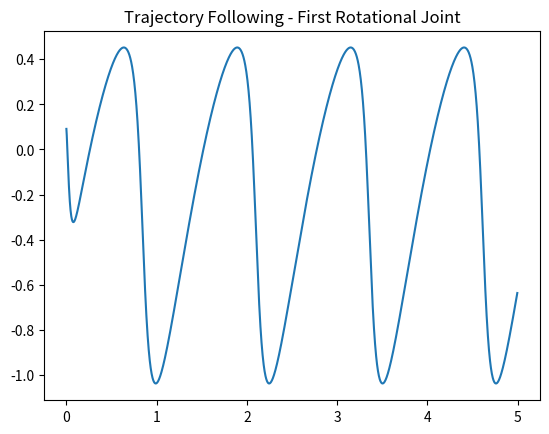

Write Python code to recreate this figure.
import numpy as np
import pandas as pd
from numpy.linalg import inv
import matplotlib.pyplot as plt

if __name__=='__main__':
    m1 = 1 
    m2 = 1 
    L1 = 1
    L2 = 1
    delta_time = 0.002
    final_time = 5
    t = np.linspace(0,final_time,int(final_time/delta_time)+1)
    t_plot = t[:-2]
    sizes = t.shape[0]
    y = 0.3*np.sin(5*t) + 0.4*np.ones(sizes)
    x = 0.3*np.cos(5*t) + 0.2*np.ones(sizes)
    cos_theta2 = (np.power(x,2) + np.power(y,2) - (L1**2)*np.ones(sizes) - (L2**2)*np.ones(sizes))/(2*L1*L2);
    sin_theta2 = np.sqrt((1 - np.power(cos_theta2,2)))
    theta2_d = np.arctan2(sin_theta2, cos_theta2)
    theta1_d = np.arctan2(y, x) - np.arctan2(L2*np.sin(theta2_d), L1*np.ones(sizes) + L2*np.cos(theta2_d));
    theta1_dotd = (1/delta_time)*np.diff(theta1_d)
    theta2_dotd = (1/delta_time)*np.diff(theta2_d)
    theta1_dot2d = (1/delta_time)*np.diff(theta1_dotd)
    theta2_dot2d = (1/delta_time)*np.diff(theta2_dotd)
    q_des = np.array([theta1_d, theta2_d])
    q_dot_des = np.array([theta1_dotd, theta2_dotd])
    q_dot2_des = np.array([theta1_dot2d, theta2_dot2d])
    q0 = [0.1, 0]
    q_dot0 = [0, 0]
    k_p = 2500
    k_v = 2*k_p**0.5
    k_i = 1000
    g = 9.8
    q_plot1 = np.zeros(sizes-2)
    q_plot2 = np.zeros(sizes-2)
    computed_torque1 = np.zeros((sizes-2,2))
    computed_torque2 = np.zeros((sizes-2,2))
    perturb = 5
    error_old = q_des[:,0] - q0
    error_plot = np.zeros((sizes-2,2))
    int_error = [0, 0]
    for i in range(sizes-2):
        M = np.zeros((2,2))
        M[0][0] = (m1+m2)*L1**2 + m2*L2**2 + 2*m2*L1*L2*np.cos(q0[1])
        M[0][1] = m2*L2**2+m2*L1*L2*np.cos(q0[1])
        M[1][0] = m2*L2**2 + m2*L1*L2*np.cos(q0[1])
        M[1][1] = m2*L2**2
        V = np.array([[-m2*L1*L2*(2*q_dot0[0]*q_dot0[1]+q_dot0[1]**2)*np.sin(q0[1])],
            [m2*L1*L2*(q_dot0[0]**2)*np.sin(q0[1])]])
        G = np.array([[(m1+m2)*g*L1*np.cos(q0[0])+m2*g*L2*np.cos(q0[0]+q0[1])],[m2*g*L2*np.cos(q0[0]+q0[1])]])   

        tau = M.dot(q_dot2_des[:,i]+k_v*(q_dot_des[:,i]-q_dot0) + k_p*(q_des[:,i]-q0)).reshape((2,1))+V+G
        
        q_dot2 = inv(M).dot(tau-V-G)
        q_dot = np.array(q_dot0).reshape((2,1))+ delta_time*q_dot2
        q = np.array(q0).reshape((2,1)) + delta_time*q_dot + 0.5*q_dot2*(delta_time)**2;
        error_plot[i,:] = q_des[:,i]-q0
        q0 = list(q.reshape(2))

        q_dot0 = list(q_dot.reshape(2))
        computed_torque1[i] = tau[0]
        computed_torque2[i] = tau[1]
        q_plot1[i] = q[0]
        q_plot2[i] = q[1]



    plt.plot(t_plot, q_plot1)
    plt.title('Trajectory Following - First Rotational Joint')
    plt.show()


'''
    subplot(2,1,2);
    plot(t_plot, q_plot(:,2), t, theta2_d);
    title('Trajectory Following - Second Rotational Joint')


    figure(4)
    subplot(2,1,1);
    plot(t_plot, computed_torque1);
    title('Computed Torque')

    subplot(2,1,2);
    plot(t_plot, computed_torque2);
    title('Computed Force')


    x_real1  = L1*cos(q_plot(:,1));
    y_real1  = L1*sin(q_plot(:,1));
    x_real2  = L1*cos(q_plot(:,1)) + L2*cos(q_plot(:,1)+q_plot(:,2));
    y_real2  = L1*sin(q_plot(:,1)) + L2*sin(q_plot(:,1)+q_plot(:,2));


    figure(5)
    subplot(2,1,1);
    plot(t_plot, x_real2);
    title('X - Axis')

    subplot(2,1,2);
    plot(t_plot, y_real2);
    title('Y - Axis')


    figure(6)
    subplot(2,1,1);
    plot(t_plot, error_plot(:,1));
    title('Error - Joint 1')

    subplot(2,1,2);
    plot(t_plot, error_plot(:,2));
    title('Error - Joint 2')
'''